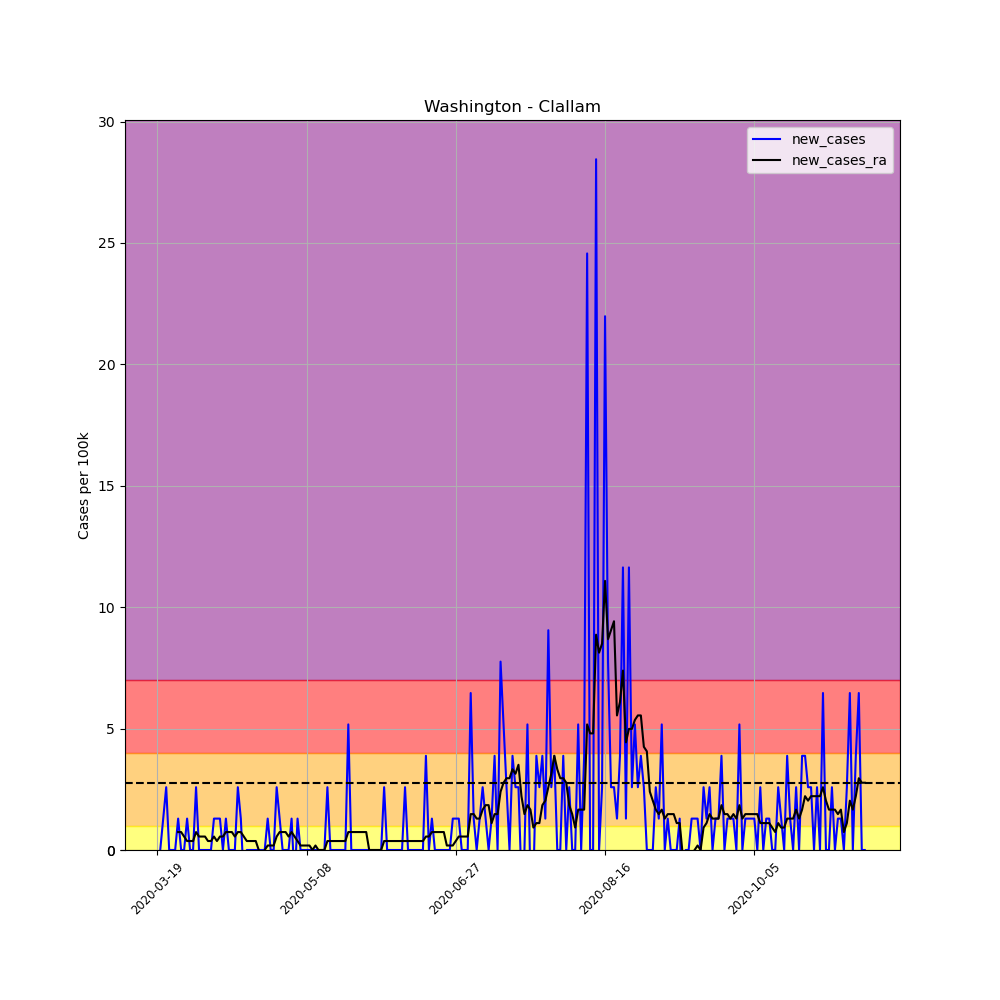

The file beside this chart, header and first rows:
, date, county, state, fips, cases, deaths, COUNTY, STNAME, CTYNAME, POPESTIMATE2019, per_100k, per_100k_ra, new_cases, new_cases_ra
181162, 2020-03-19, Clallam, Washington, 53009, 1, 0, 9, Washington, Clallam, 77331, 1.293, , , 
181163, 2020-03-20, Clallam, Washington, 53009, 1, 0, 9, Washington, Clallam, 77331, 1.293, , 0.0, 
181164, 2020-03-21, Clallam, Washington, 53009, 2, 0, 9, Washington, Clallam, 77331, 2.586, , 1.293, 
181165, 2020-03-22, Clallam, Washington, 53009, 4, 0, 9, Washington, Clallam, 77331, 5.173, , 2.586, 
181166, 2020-03-23, Clallam, Washington, 53009, 4, 0, 9, Washington, Clallam, 77331, 5.173, , 0.0, 
181167, 2020-03-24, Clallam, Washington, 53009, 4, 0, 9, Washington, Clallam, 77331, 5.173, , 0.0, 
181168, 2020-03-25, Clallam, Washington, 53009, 4, 0, 9, Washington, Clallam, 77331, 5.173, 3.695, 0.0, 
181169, 2020-03-26, Clallam, Washington, 53009, 5, 0, 9, Washington, Clallam, 77331, 6.466, 4.434, 1.293, 0.7389
181170, 2020-03-27, Clallam, Washington, 53009, 5, 0, 9, Washington, Clallam, 77331, 6.466, 5.173, 0.0, 0.7389
181171, 2020-03-28, Clallam, Washington, 53009, 5, 0, 9, Washington, Clallam, 77331, 6.466, 5.727, 0.0, 0.5542
181172, 2020-03-29, Clallam, Washington, 53009, 6, 0, 9, Washington, Clallam, 77331, 7.759, 6.096, 1.293, 0.3695
181173, 2020-03-30, Clallam, Washington, 53009, 6, 0, 9, Washington, Clallam, 77331, 7.759, 6.466, 0.0, 0.3695
181174, 2020-03-31, Clallam, Washington, 53009, 6, 0, 9, Washington, Clallam, 77331, 7.759, 6.835, 0.0, 0.3695
181175, 2020-04-01, Clallam, Washington, 53009, 8, 0, 9, Washington, Clallam, 77331, 10.35, 7.574, 2.586, 0.7389
181176, 2020-04-02, Clallam, Washington, 53009, 8, 0, 9, Washington, Clallam, 77331, 10.35, 8.128, 0.0, 0.5542
181177, 2020-04-03, Clallam, Washington, 53009, 8, 0, 9, Washington, Clallam, 77331, 10.35, 8.683, 0.0, 0.5542
181178, 2020-04-04, Clallam, Washington, 53009, 8, 0, 9, Washington, Clallam, 77331, 10.35, 9.237, 0.0, 0.5542
181179, 2020-04-05, Clallam, Washington, 53009, 8, 0, 9, Washington, Clallam, 77331, 10.35, 9.606, 0.0, 0.3695
181180, 2020-04-06, Clallam, Washington, 53009, 8, 0, 9, Washington, Clallam, 77331, 10.35, 9.976, 0.0, 0.3695
181181, 2020-04-07, Clallam, Washington, 53009, 9, 0, 9, Washington, Clallam, 77331, 11.64, 10.53, 1.293, 0.5542
181182, 2020-04-08, Clallam, Washington, 53009, 10, 0, 9, Washington, Clallam, 77331, 12.93, 10.9, 1.293, 0.3695
181183, 2020-04-09, Clallam, Washington, 53009, 11, 0, 9, Washington, Clallam, 77331, 14.22, 11.45, 1.293, 0.5542
181184, 2020-04-10, Clallam, Washington, 53009, 11, 0, 9, Washington, Clallam, 77331, 14.22, 12.01, 0.0, 0.5542
181185, 2020-04-11, Clallam, Washington, 53009, 12, 0, 9, Washington, Clallam, 77331, 15.52, 12.75, 1.293, 0.7389
181186, 2020-04-12, Clallam, Washington, 53009, 12, 0, 9, Washington, Clallam, 77331, 15.52, 13.49, 0.0, 0.7389
181187, 2020-04-13, Clallam, Washington, 53009, 12, 0, 9, Washington, Clallam, 77331, 15.52, 14.22, 0.0, 0.7389
181188, 2020-04-14, Clallam, Washington, 53009, 12, 0, 9, Washington, Clallam, 77331, 15.52, 14.78, 0.0, 0.5542
181189, 2020-04-15, Clallam, Washington, 53009, 14, 0, 9, Washington, Clallam, 77331, 18.1, 15.52, 2.586, 0.7389
181190, 2020-04-16, Clallam, Washington, 53009, 15, 0, 9, Washington, Clallam, 77331, 19.4, 16.26, 1.293, 0.7389
181191, 2020-04-17, Clallam, Washington, 53009, 14, 0, 9, Washington, Clallam, 77331, 18.1, 16.81, -1.293, 0.5542
181192, 2020-04-18, Clallam, Washington, 53009, 14, 0, 9, Washington, Clallam, 77331, 18.1, 17.18, 0.0, 0.3695
181193, 2020-04-19, Clallam, Washington, 53009, 14, 0, 9, Washington, Clallam, 77331, 18.1, 17.55, 0.0, 0.3695
181194, 2020-04-20, Clallam, Washington, 53009, 14, 0, 9, Washington, Clallam, 77331, 18.1, 17.92, 0.0, 0.3695
181195, 2020-04-21, Clallam, Washington, 53009, 14, 0, 9, Washington, Clallam, 77331, 18.1, 18.29, 0.0, 0.3695
181196, 2020-04-22, Clallam, Washington, 53009, 14, 0, 9, Washington, Clallam, 77331, 18.1, 18.29, 0.0, 0.0
181197, 2020-04-23, Clallam, Washington, 53009, 14, 0, 9, Washington, Clallam, 77331, 18.1, 18.1, 0.0, -0.1847
181198, 2020-04-24, Clallam, Washington, 53009, 14, 0, 9, Washington, Clallam, 77331, 18.1, 18.1, 0.0, 0.0
181199, 2020-04-25, Clallam, Washington, 53009, 15, 0, 9, Washington, Clallam, 77331, 19.4, 18.29, 1.293, 0.1847
181200, 2020-04-26, Clallam, Washington, 53009, 15, 0, 9, Washington, Clallam, 77331, 19.4, 18.47, 0.0, 0.1847
181201, 2020-04-27, Clallam, Washington, 53009, 15, 0, 9, Washington, Clallam, 77331, 19.4, 18.66, 0.0, 0.1847
181202, 2020-04-28, Clallam, Washington, 53009, 17, 0, 9, Washington, Clallam, 77331, 21.98, 19.21, 2.586, 0.5542
181203, 2020-04-29, Clallam, Washington, 53009, 18, 0, 9, Washington, Clallam, 77331, 23.28, 19.95, 1.293, 0.7389
181204, 2020-04-30, Clallam, Washington, 53009, 18, 0, 9, Washington, Clallam, 77331, 23.28, 20.69, 0.0, 0.7389
181205, 2020-05-01, Clallam, Washington, 53009, 18, 0, 9, Washington, Clallam, 77331, 23.28, 21.43, 0.0, 0.7389
181206, 2020-05-02, Clallam, Washington, 53009, 18, 0, 9, Washington, Clallam, 77331, 23.28, 21.98, 0.0, 0.5542
181207, 2020-05-03, Clallam, Washington, 53009, 19, 0, 9, Washington, Clallam, 77331, 24.57, 22.72, 1.293, 0.7389
181208, 2020-05-04, Clallam, Washington, 53009, 18, 0, 9, Washington, Clallam, 77331, 23.28, 23.28, -1.293, 0.5542
181209, 2020-05-05, Clallam, Washington, 53009, 19, 0, 9, Washington, Clallam, 77331, 24.57, 23.65, 1.293, 0.3695
181210, 2020-05-06, Clallam, Washington, 53009, 19, 0, 9, Washington, Clallam, 77331, 24.57, 23.83, 0.0, 0.1847
181211, 2020-05-07, Clallam, Washington, 53009, 19, 0, 9, Washington, Clallam, 77331, 24.57, 24.02, 0.0, 0.1847
181212, 2020-05-08, Clallam, Washington, 53009, 19, 0, 9, Washington, Clallam, 77331, 24.57, 24.2, 0.0, 0.1847
181213, 2020-05-09, Clallam, Washington, 53009, 19, 0, 9, Washington, Clallam, 77331, 24.57, 24.38, 0.0, 0.1847
181214, 2020-05-10, Clallam, Washington, 53009, 19, 0, 9, Washington, Clallam, 77331, 24.57, 24.38, 0.0, 0.0
181215, 2020-05-11, Clallam, Washington, 53009, 19, 0, 9, Washington, Clallam, 77331, 24.57, 24.57, 0.0, 0.1847
181216, 2020-05-12, Clallam, Washington, 53009, 19, 0, 9, Washington, Clallam, 77331, 24.57, 24.57, 0.0, 0.0
181217, 2020-05-13, Clallam, Washington, 53009, 19, 0, 9, Washington, Clallam, 77331, 24.57, 24.57, 0.0, 0.0
181218, 2020-05-14, Clallam, Washington, 53009, 19, 0, 9, Washington, Clallam, 77331, 24.57, 24.57, 0.0, 0.0
181219, 2020-05-15, Clallam, Washington, 53009, 21, 0, 9, Washington, Clallam, 77331, 27.16, 24.94, 2.586, 0.3695
181220, 2020-05-16, Clallam, Washington, 53009, 21, 0, 9, Washington, Clallam, 77331, 27.16, 25.31, 0.0, 0.3695
181221, 2020-05-17, Clallam, Washington, 53009, 21, 0, 9, Washington, Clallam, 77331, 27.16, 25.68, 0.0, 0.3695
... 178 more rows
